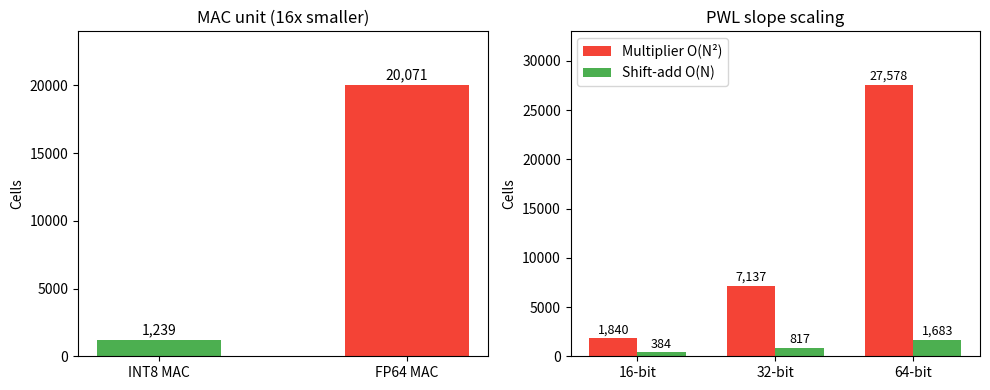

The script that saved this image: (Note: this script raises an exception after producing the figure.)
import matplotlib.pyplot as plt
import numpy as np
from pathlib import Path

# yosys cell counts (from `make` in hw/synth/)
MAC = {"INT8 MAC": 1239, "FP64 MAC": 20071}
SLOPE_MUL = {16: 1840, 32: 7137, 64: 27578}
SLOPE_SHIFT = {16: 384, 32: 817, 64: 1683}

GREEN, RED = "#4CAF50", "#F44336"

fig, axes = plt.subplots(1, 2, figsize=(10, 4))

# MAC
ax = axes[0]
names, vals = list(MAC.keys()), list(MAC.values())
ax.bar(names, vals, color=[GREEN, RED], width=0.5)
ax.set_ylabel("Cells")
ax.set_title("MAC unit (16x smaller)")
for i, v in enumerate(vals):
    ax.text(i, v + 400, f"{v:,}", ha="center", fontsize=10)
ax.set_ylim(0, 24000)

# Slope scale
ax = axes[1]
widths = list(SLOPE_MUL.keys())
mul = list(SLOPE_MUL.values())
shift = list(SLOPE_SHIFT.values())
x = np.arange(len(widths))
w = 0.35
ax.bar(x - w / 2, mul, w, label="Multiplier O(N²)", color=RED)
ax.bar(x + w / 2, shift, w, label="Shift-add O(N)", color=GREEN)
ax.set_xticks(x)
ax.set_xticklabels([f"{b}-bit" for b in widths])
ax.set_ylabel("Cells")
ax.set_title("PWL slope scaling")
ax.legend()
for i in range(len(widths)):
    ax.text(i - w / 2, mul[i] + 500, f"{mul[i]:,}", ha="center", fontsize=9)
    ax.text(i + w / 2, shift[i] + 500, f"{shift[i]:,}", ha="center", fontsize=9)
ax.set_ylim(0, 33000)

plt.tight_layout()
out = Path(__file__).resolve().parent.parent.parent / "figures" / "synth.png"
out.parent.mkdir(exist_ok=True)
fig.savefig(out, dpi=150, bbox_inches="tight")
print(f"saved {out}")
